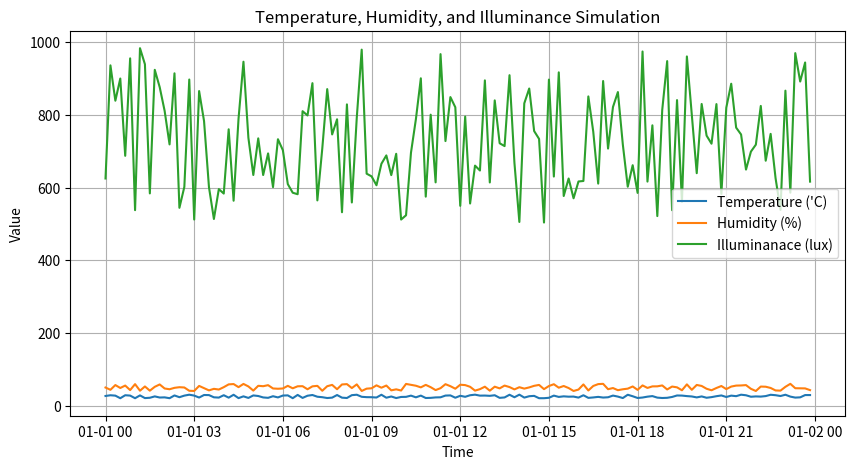

This chart was generated by the following Python code:
import datetime
import random
import matplotlib.pyplot as plt

start_date = datetime.datetime(2023,1,1,0,0,0)
end_date = datetime.datetime(2023,1,2,0,0,0)
time_delta = datetime.timedelta(minutes=10)
timestamps = [start_date + i*time_delta for i in range(int((end_date - start_date)/time_delta))]

temperature = [random.uniform(20,30) for _ in range(len(timestamps))]
humidity = [random.uniform(40,60) for _ in range(len(timestamps))]
illuminance = [random.uniform(500,1000) for _ in range(len(timestamps))]

plt.figure(figsize=(10,5))
plt.plot(timestamps, temperature, label='Temperature (\'C)')
plt.plot(timestamps, humidity, label='Humidity (%)')
plt.plot(timestamps, illuminance, label='Illuminanace (lux)')
plt.xlabel('Time')
plt.ylabel('Value')
plt.title('Temperature, Humidity, and Illuminance Simulation')
plt.legend()
plt.grid(True)
plt.show()